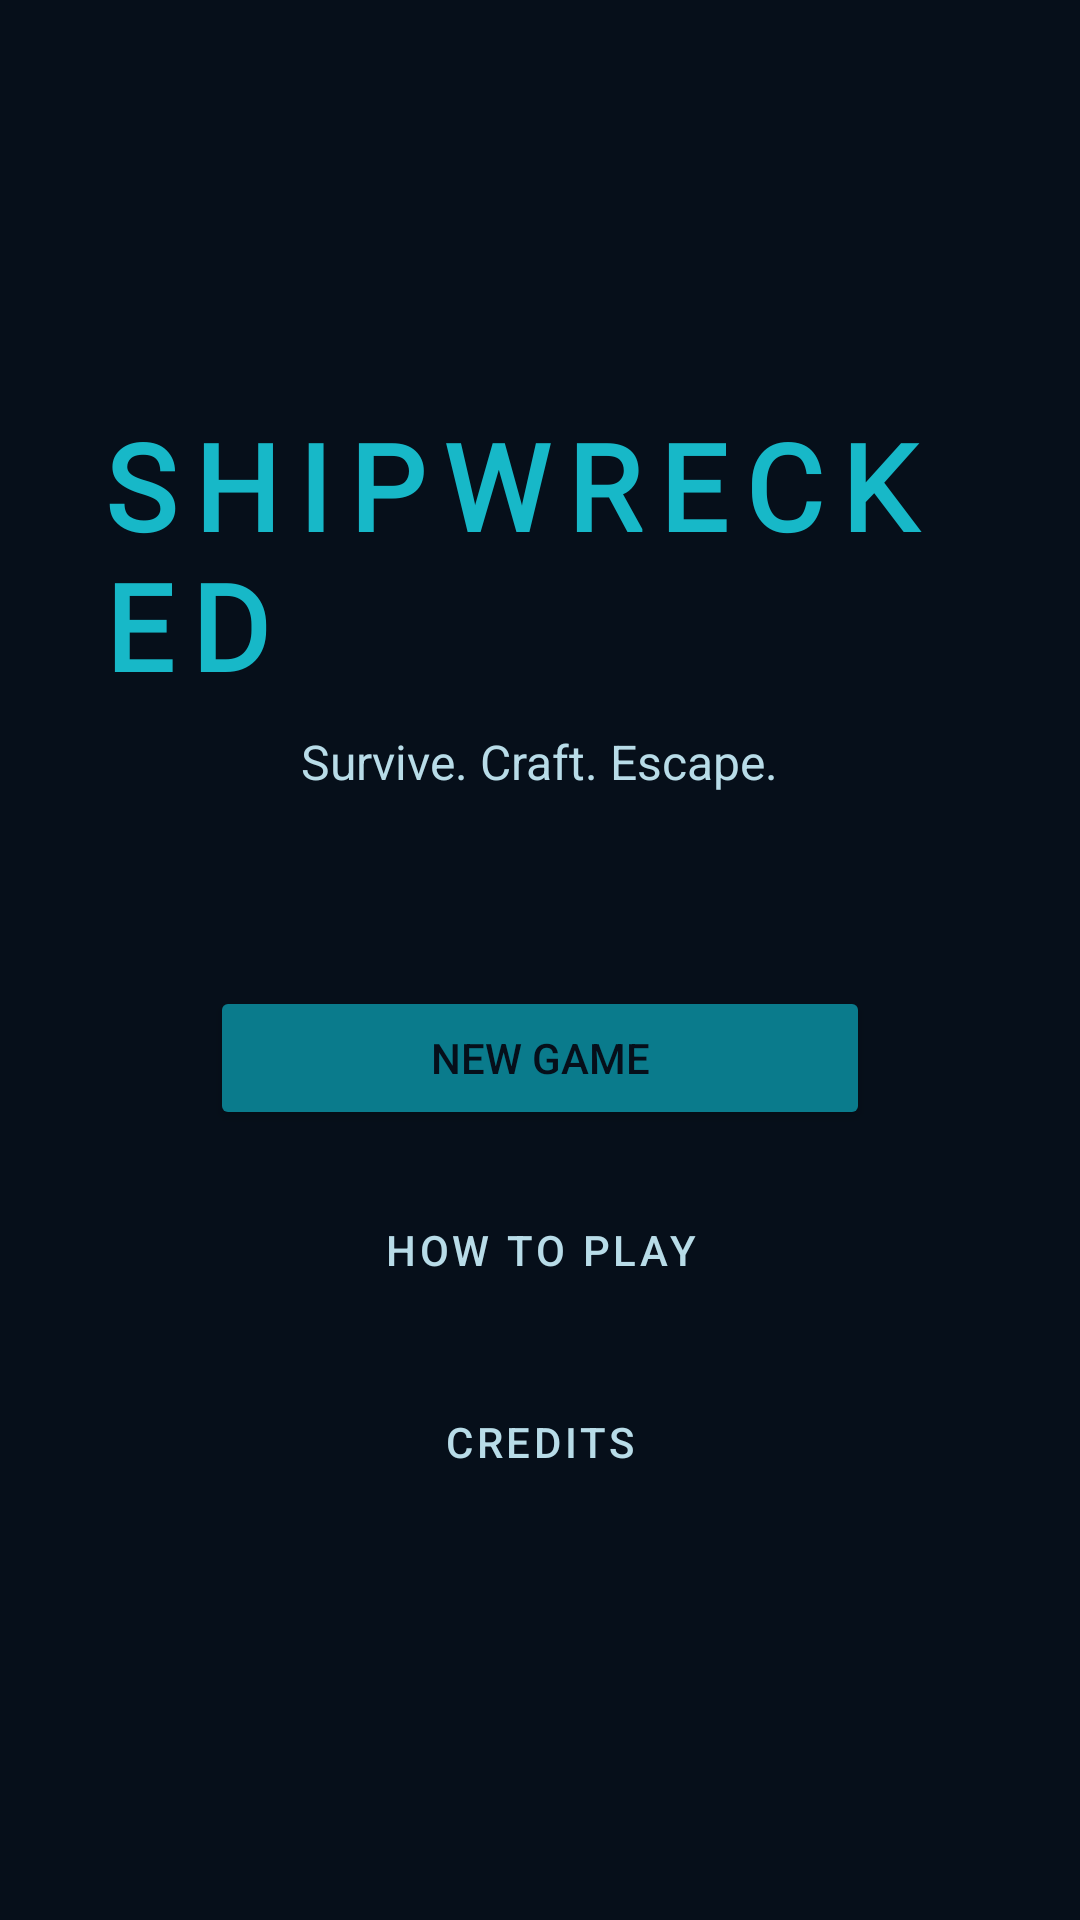

Produce the Android XML layout that renders to this screen, including the resource entries it uses.
<!-- AndroidManifest.xml: application theme Theme.Shipwrecked -->
<!-- res/layout/activity_main.xml -->
<?xml version="1.0" encoding="utf-8"?>
<LinearLayout xmlns:android="http://schemas.android.com/apk/res/android"
    android:layout_width="match_parent"
    android:layout_height="match_parent"
    android:orientation="vertical"
    android:gravity="center"
    android:padding="32dp"
    android:background="#060F1A"
    android:fitsSystemWindows="true">

    <TextView
        android:id="@+id/tvTitle"
        android:layout_width="wrap_content"
        android:layout_height="wrap_content"
        android:text="SHIPWRECKED"
        android:textSize="40sp"
        android:textColor="#17B8C8"
        android:textStyle="bold"
        android:fontFamily="@font/cinzel_bold"
        android:letterSpacing="0.15"
        android:layout_marginBottom="8dp"/>

    <TextView
        android:id="@+id/tvSubtitle"
        android:layout_width="wrap_content"
        android:layout_height="wrap_content"
        android:text="Survive. Craft. Escape."
        android:textSize="16sp"
        android:textColor="#B8DCE8"
        android:layout_marginBottom="64dp"/>

    <Button
        android:id="@+id/btnNewGame"
        android:layout_width="220dp"
        android:layout_height="wrap_content"
        android:text="@string/btn_new_game"
        android:textColor="#060F1A"
        android:backgroundTint="#0A7B8C"
        android:layout_marginBottom="16dp"/>

    <Button
        android:id="@+id/btnHowToPlay"
        android:layout_width="220dp"
        android:layout_height="wrap_content"
        android:text="@string/btn_how_to_play"
        android:textColor="#B8DCE8"
        style="@style/Widget.MaterialComponents.Button.OutlinedButton"
        android:layout_marginBottom="16dp"/>

    <Button
        android:id="@+id/btnCredits"
        android:layout_width="220dp"
        android:layout_height="wrap_content"
        android:text="@string/btn_credits"
        android:textColor="#B8DCE8"
        style="@style/Widget.MaterialComponents.Button.TextButton"/>

</LinearLayout>
<!-- resources referenced by this layout -->
<resources>
  <string name="btn_credits">Credits</string>
  <string name="btn_how_to_play">How to Play</string>
  <string name="btn_new_game">New Game</string>
  <style name="Theme.Shipwrecked" parent="Theme.MaterialComponents.DayNight.NoActionBar">
          <item name="colorPrimary">#0A7B8C</item>
          <item name="colorPrimaryVariant">#055F6E</item>
          <item name="colorOnPrimary">#FFFFFF</item>
          <item name="colorSecondary">#17B8C8</item>
          <item name="colorOnSecondary">#FFFFFF</item>
          <item name="android:windowBackground">#060F1A</item>
          <item name="colorSurface">#0D1F2D</item>
          <item name="colorOnSurface">#B8DCE8</item>
          <item name="android:windowTranslucentStatus">false</item>
          <item name="android:statusBarColor">#0D1F2D</item>
          <item name="android:windowLayoutInDisplayCutoutMode">shortEdges</item>
      </style>
</resources>
